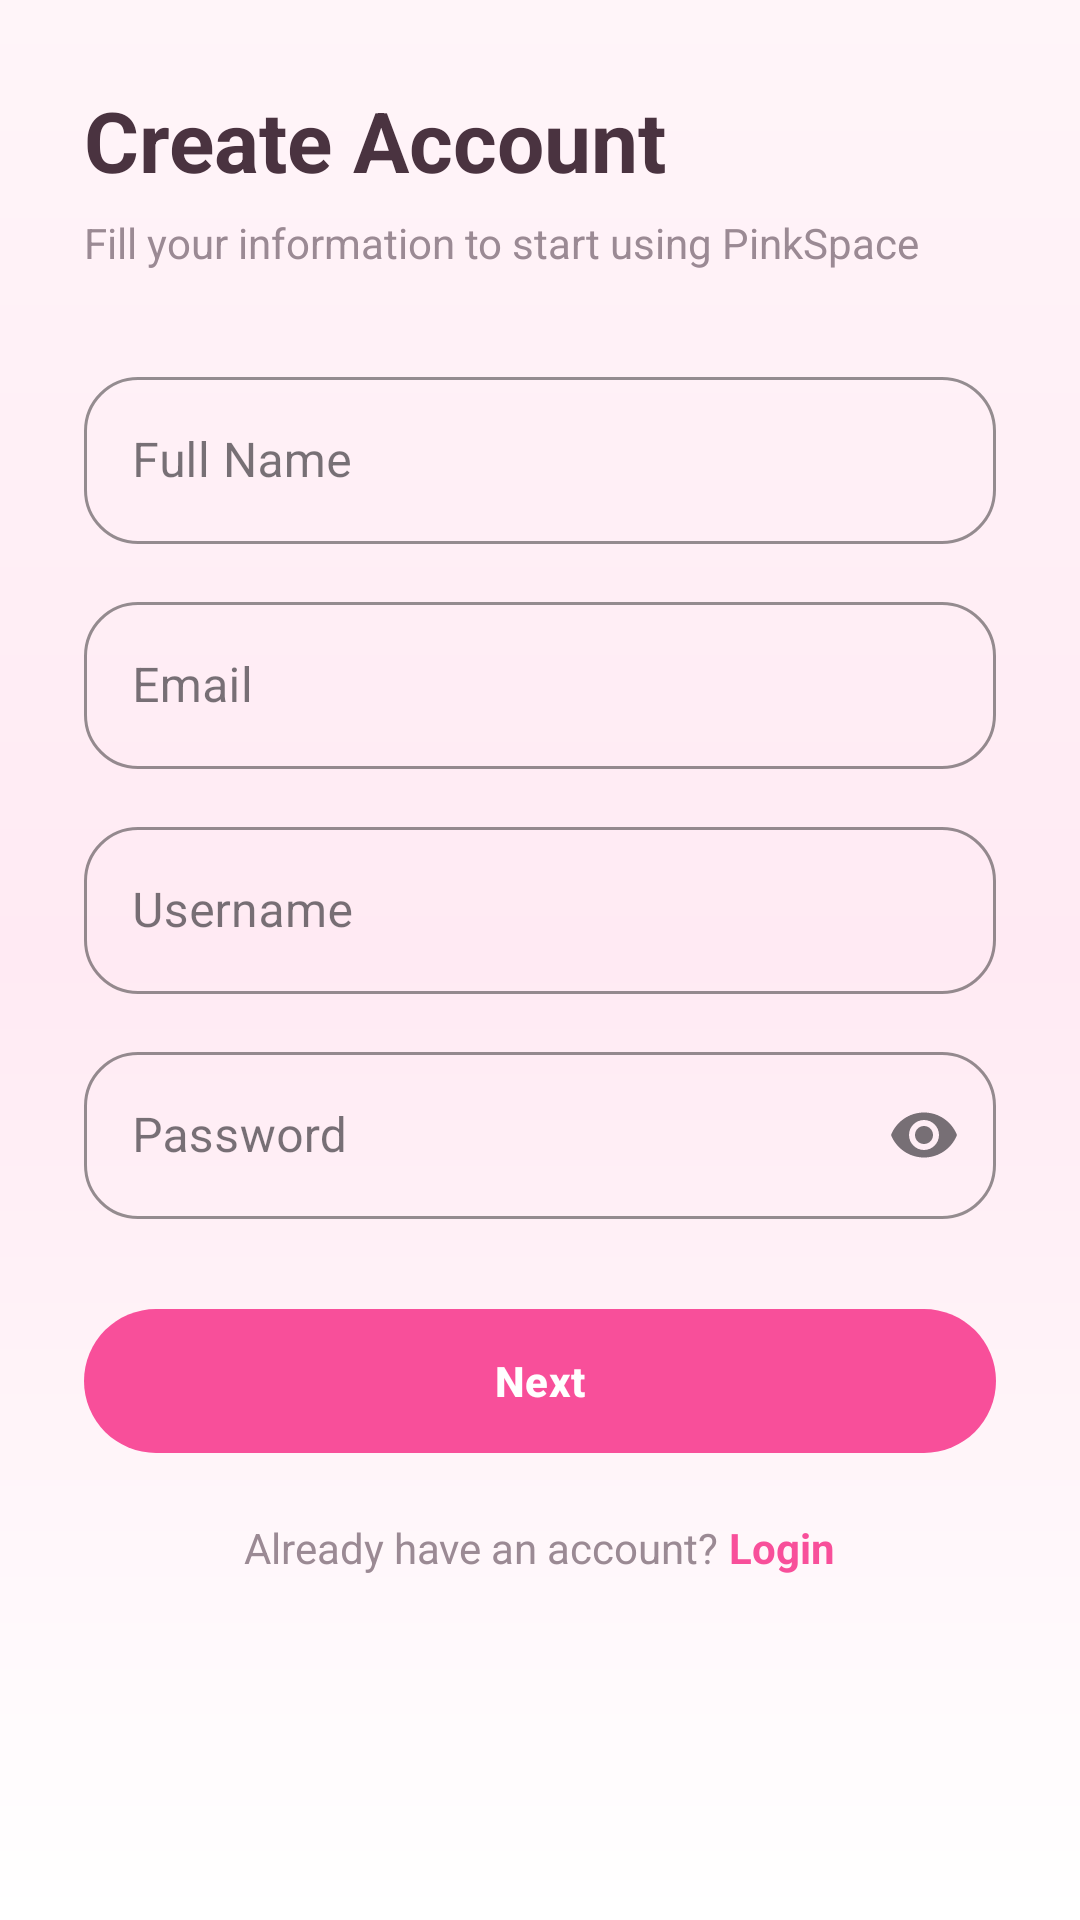

Layout XML and referenced resources for this Android screen:
<!-- AndroidManifest.xml: application theme Theme.Pinkspace -->
<!-- res/layout/activity_register.xml -->
<?xml version="1.0" encoding="utf-8"?>
<ScrollView xmlns:android="http://schemas.android.com/apk/res/android"
    xmlns:app="http://schemas.android.com/apk/res-auto"
    android:layout_width="match_parent"
    android:layout_height="match_parent"
    android:background="@drawable/bg_soft_gradient"
    android:fillViewport="true">

    <LinearLayout
        android:layout_width="match_parent"
        android:layout_height="wrap_content"
        android:orientation="vertical"
        android:padding="28dp">

        <TextView
            android:layout_width="wrap_content"
            android:layout_height="wrap_content"
            android:text="Create Account"
            android:textColor="@color/pink_dark"
            android:textSize="28sp"
            android:textStyle="bold" />

        <TextView
            android:layout_width="wrap_content"
            android:layout_height="wrap_content"
            android:layout_marginTop="6dp"
            android:text="Fill your information to start using PinkSpace"
            android:textColor="@color/text_muted"
            android:textSize="14sp" />

        <com.google.android.material.textfield.TextInputLayout
            android:id="@+id/fullNameLayout"
            style="@style/Widget.MaterialComponents.TextInputLayout.OutlinedBox"
            android:layout_width="match_parent"
            android:layout_height="wrap_content"
            android:layout_marginTop="30dp"
            android:hint="Full Name"
            app:boxCornerRadiusBottomEnd="18dp"
            app:boxCornerRadiusBottomStart="18dp"
            app:boxCornerRadiusTopEnd="18dp"
            app:boxCornerRadiusTopStart="18dp"
            app:boxStrokeColor="@color/pink_primary"
            app:hintTextColor="@color/pink_primary">

            <com.google.android.material.textfield.TextInputEditText
                android:id="@+id/edtFullName"
                android:layout_width="match_parent"
                android:layout_height="wrap_content"
                android:inputType="textPersonName" />

        </com.google.android.material.textfield.TextInputLayout>

        <com.google.android.material.textfield.TextInputLayout
            android:id="@+id/emailLayout"
            style="@style/Widget.MaterialComponents.TextInputLayout.OutlinedBox"
            android:layout_width="match_parent"
            android:layout_height="wrap_content"
            android:layout_marginTop="14dp"
            android:hint="Email"
            app:boxCornerRadiusBottomEnd="18dp"
            app:boxCornerRadiusBottomStart="18dp"
            app:boxCornerRadiusTopEnd="18dp"
            app:boxCornerRadiusTopStart="18dp"
            app:boxStrokeColor="@color/pink_primary"
            app:hintTextColor="@color/pink_primary">

            <com.google.android.material.textfield.TextInputEditText
                android:id="@+id/edtEmail"
                android:layout_width="match_parent"
                android:layout_height="wrap_content"
                android:inputType="textEmailAddress" />

        </com.google.android.material.textfield.TextInputLayout>

        <com.google.android.material.textfield.TextInputLayout
            android:id="@+id/usernameLayout"
            style="@style/Widget.MaterialComponents.TextInputLayout.OutlinedBox"
            android:layout_width="match_parent"
            android:layout_height="wrap_content"
            android:layout_marginTop="14dp"
            android:hint="Username"
            app:boxCornerRadiusBottomEnd="18dp"
            app:boxCornerRadiusBottomStart="18dp"
            app:boxCornerRadiusTopEnd="18dp"
            app:boxCornerRadiusTopStart="18dp"
            app:boxStrokeColor="@color/pink_primary"
            app:hintTextColor="@color/pink_primary">

            <com.google.android.material.textfield.TextInputEditText
                android:id="@+id/edtUsername"
                android:layout_width="match_parent"
                android:layout_height="wrap_content"
                android:inputType="textPersonName" />

        </com.google.android.material.textfield.TextInputLayout>

        <com.google.android.material.textfield.TextInputLayout
            android:id="@+id/passwordLayout"
            style="@style/Widget.MaterialComponents.TextInputLayout.OutlinedBox"
            android:layout_width="match_parent"
            android:layout_height="wrap_content"
            android:layout_marginTop="14dp"
            android:hint="Password"
            app:endIconMode="password_toggle"
            app:boxCornerRadiusBottomEnd="18dp"
            app:boxCornerRadiusBottomStart="18dp"
            app:boxCornerRadiusTopEnd="18dp"
            app:boxCornerRadiusTopStart="18dp"
            app:boxStrokeColor="@color/pink_primary"
            app:hintTextColor="@color/pink_primary">

            <com.google.android.material.textfield.TextInputEditText
                android:id="@+id/edtPassword"
                android:layout_width="match_parent"
                android:layout_height="wrap_content"
                android:inputType="textPassword" />

        </com.google.android.material.textfield.TextInputLayout>

        <com.google.android.material.button.MaterialButton
            android:id="@+id/btnContinue"
            android:layout_width="match_parent"
            android:layout_height="56dp"
            android:layout_marginTop="26dp"
            android:text="Next"
            android:textAllCaps="false"
            android:textColor="@color/white"
            android:textStyle="bold"
            app:backgroundTint="@color/pink_primary"
            app:cornerRadius="24dp" />

        <LinearLayout
            android:layout_width="wrap_content"
            android:layout_height="wrap_content"
            android:layout_gravity="center_horizontal"
            android:layout_marginTop="18dp"
            android:gravity="center"
            android:orientation="horizontal">

            <TextView
                android:id="@+id/txtAlreadyHaveAccount"
                android:layout_width="wrap_content"
                android:layout_height="wrap_content"
                android:text="Already have an account? "
                android:textColor="@color/text_muted"
                android:textSize="14sp" />

            <TextView
                android:id="@+id/txtGoLogin"
                android:layout_width="wrap_content"
                android:layout_height="wrap_content"
                android:clickable="true"
                android:focusable="true"
                android:text="Login"
                android:textColor="@color/pink_primary"
                android:textSize="14sp"
                android:textStyle="bold" />

        </LinearLayout>

    </LinearLayout>

</ScrollView>
<!-- resources referenced by this layout -->
<resources>
  <color name="pink_dark">#4A3340</color>
  <color name="pink_primary">#F84F9A</color>
  <color name="text_muted">#9B8A94</color>
  <color name="white">#FFFFFF</color>
  <!-- drawable bg_soft_gradient (drawable) -->
  <?xml version="1.0" encoding="utf-8"?>
  <shape xmlns:android="http://schemas.android.com/apk/res/android">
  
      <gradient
          android:startColor="#FFF5F9"
          android:centerColor="#FFEAF3"
          android:endColor="#FFFFFF"
          android:angle="270" />
  
  </shape>
  <style name="Theme.Pinkspace" parent="Base.Theme.Pinkspace" />
  <style name="Base.Theme.Pinkspace" parent="Theme.Material3.DayNight.NoActionBar">
  
          
          <item name="colorPrimary">@color/pink_primary</item>
          <item name="colorOnPrimary">@color/white</item>
  
          
          <item name="colorSecondary">@color/pink_secondary</item>
  
          
          <item name="android:colorBackground">@color/pink_soft</item>
  
          
          <item name="android:statusBarColor">
              @color/pink_primary
          </item>
  
      </style>
  <color name="pink_secondary">#FF8CC6</color>
  <color name="pink_soft">#FFEAF3</color>
</resources>
